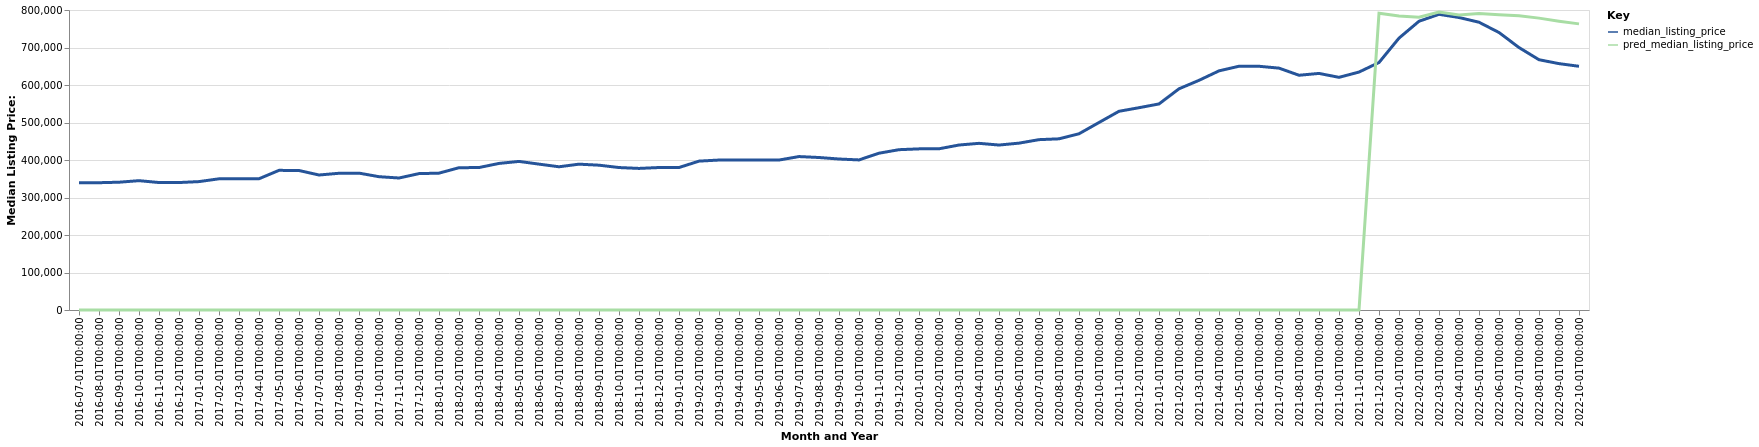

The table this chart was drawn from, first rows:
date, time_idx, median_listing_price, thirty_year_interest_rate_five, month, county_name, active_listing_count, pred_median_listing_price, month_year
2016-07-01, 0, 339450, 3.72, 7, St. George, UT, 1303, 0, Jul-2016
2016-08-01, 1, 339450, 3.73, 8, St. George, UT, 1250, 0, Aug-2016
2016-09-01, 2, 340775, 3.66, 9, St. George, UT, 1279, 0, Sep-2016
2016-10-01, 3, 344900, 3.64, 10, St. George, UT, 1283, 0, Oct-2016
2016-11-01, 4, 339925, 3.66, 11, St. George, UT, 1266, 0, Nov-2016
2016-12-01, 5, 339900, 3.48, 12, St. George, UT, 1225, 0, Dec-2016
2017-01-01, 6, 342400, 3.45, 1, St. George, UT, 1178, 0, Jan-2017
2017-02-01, 7, 349845, 3.5, 2, St. George, UT, 1253, 0, Feb-2017
2017-03-01, 8, 349900, 3.52, 3, St. George, UT, 1215, 0, Mar-2017
2017-04-01, 9, 349985, 4.03, 4, St. George, UT, 1197, 0, Apr-2017
2017-05-01, 10, 372413, 4.32, 5, St. George, UT, 1113, 0, May-2017
2017-06-01, 11, 371988, 4.2, 6, St. George, UT, 1090, 0, Jun-2017
2017-07-01, 12, 360000, 4.19, 7, St. George, UT, 1064, 0, Jul-2017
2017-08-01, 13, 364614, 4.3, 8, St. George, UT, 1076, 0, Aug-2017
2017-09-01, 14, 365000, 4.1, 9, St. George, UT, 1148, 0, Sep-2017
2017-10-01, 15, 355500, 4.05, 10, St. George, UT, 1215, 0, Oct-2017
2017-11-01, 16, 352000, 3.94, 11, St. George, UT, 1194, 0, Nov-2017
2017-12-01, 17, 363700, 4.03, 12, St. George, UT, 1134, 0, Dec-2017
2018-01-01, 18, 364950, 3.93, 1, St. George, UT, 1049, 0, Jan-2018
2018-02-01, 19, 379450, 3.83, 2, St. George, UT, 1149, 0, Feb-2018
2018-03-01, 20, 379900, 3.94, 3, St. George, UT, 1142, 0, Mar-2018
2018-04-01, 21, 390875, 3.95, 4, St. George, UT, 1072, 0, Apr-2018
2018-05-01, 22, 396250, 3.99, 5, St. George, UT, 1053, 0, May-2018
2018-06-01, 23, 389000, 4.15, 6, St. George, UT, 1064, 0, Jun-2018
2018-07-01, 24, 381942, 4.4, 7, St. George, UT, 1098, 0, Jul-2018
2018-08-01, 25, 388900, 4.46, 8, St. George, UT, 1119, 0, Aug-2018
2018-09-01, 26, 386173, 4.58, 9, St. George, UT, 1198, 0, Sep-2018
2018-10-01, 27, 379900, 4.66, 10, St. George, UT, 1294, 0, Oct-2018
2018-11-01, 28, 377561, 4.62, 11, St. George, UT, 1326, 0, Nov-2018
2018-12-01, 29, 379950, 4.54, 12, St. George, UT, 1246, 0, Dec-2018
2019-01-01, 30, 379950, 4.6, 1, St. George, UT, 1210, 0, Jan-2019
2019-02-01, 31, 397000, 4.72, 2, St. George, UT, 1367, 0, Feb-2019
2019-03-01, 32, 399900, 4.9, 3, St. George, UT, 1410, 0, Mar-2019
2019-04-01, 33, 399900, 4.94, 4, St. George, UT, 1381, 0, Apr-2019
2019-05-01, 34, 399900, 4.75, 5, St. George, UT, 1263, 0, May-2019
2019-06-01, 35, 399900, 4.51, 6, St. George, UT, 1238, 0, Jun-2019
2019-07-01, 36, 409175, 4.41, 7, St. George, UT, 1189, 0, Jul-2019
2019-08-01, 37, 406664, 4.41, 8, St. George, UT, 1219, 0, Aug-2019
2019-09-01, 38, 402634, 4.2, 9, St. George, UT, 1300, 0, Sep-2019
2019-10-01, 39, 400197, 4.14, 10, St. George, UT, 1340, 0, Oct-2019
2019-11-01, 40, 418135, 3.84, 11, St. George, UT, 1222, 0, Nov-2019
2019-12-01, 41, 427500, 3.81, 12, St. George, UT, 1177, 0, Dec-2019
2020-01-01, 42, 429675, 3.75, 1, St. George, UT, 1164, 0, Jan-2020
2020-02-01, 43, 429900, 3.73, 2, St. George, UT, 1236, 0, Feb-2020
2020-03-01, 44, 439948, 3.78, 3, St. George, UT, 1252, 0, Mar-2020
2020-04-01, 45, 444450, 3.75, 4, St. George, UT, 1341, 0, Apr-2020
2020-05-01, 46, 439900, 3.74, 5, St. George, UT, 1215, 0, May-2020
2020-06-01, 47, 444970, 3.72, 6, St. George, UT, 976.0, 0, Jun-2020
2020-07-01, 48, 454250, 3.49, 7, St. George, UT, 822.0, 0, Jul-2020
2020-08-01, 49, 456475, 3.65, 8, St. George, UT, 669.0, 0, Aug-2020
2020-09-01, 50, 469950, 3.33, 9, St. George, UT, 607.0, 0, Sep-2020
2020-10-01, 51, 500000, 3.28, 10, St. George, UT, 516.0, 0, Oct-2020
2020-11-01, 52, 529925, 3.21, 11, St. George, UT, 463.0, 0, Nov-2020
2020-12-01, 53, 539450, 3.07, 12, St. George, UT, 416.0, 0, Dec-2020
2021-01-01, 54, 549500, 2.99, 1, St. George, UT, 315.0, 0, Jan-2021
2021-02-01, 55, 589864, 2.93, 2, St. George, UT, 290.0, 0, Feb-2021
2021-03-01, 56, 612450, 2.88, 3, St. George, UT, 262.0, 0, Mar-2021
2021-04-01, 57, 637697, 2.84, 4, St. George, UT, 257.0, 0, Apr-2021
2021-05-01, 58, 650000, 2.71, 5, St. George, UT, 321.0, 0, May-2021
2021-06-01, 59, 649925, 2.79, 6, St. George, UT, 415.0, 0, Jun-2021
... 16 more rows
